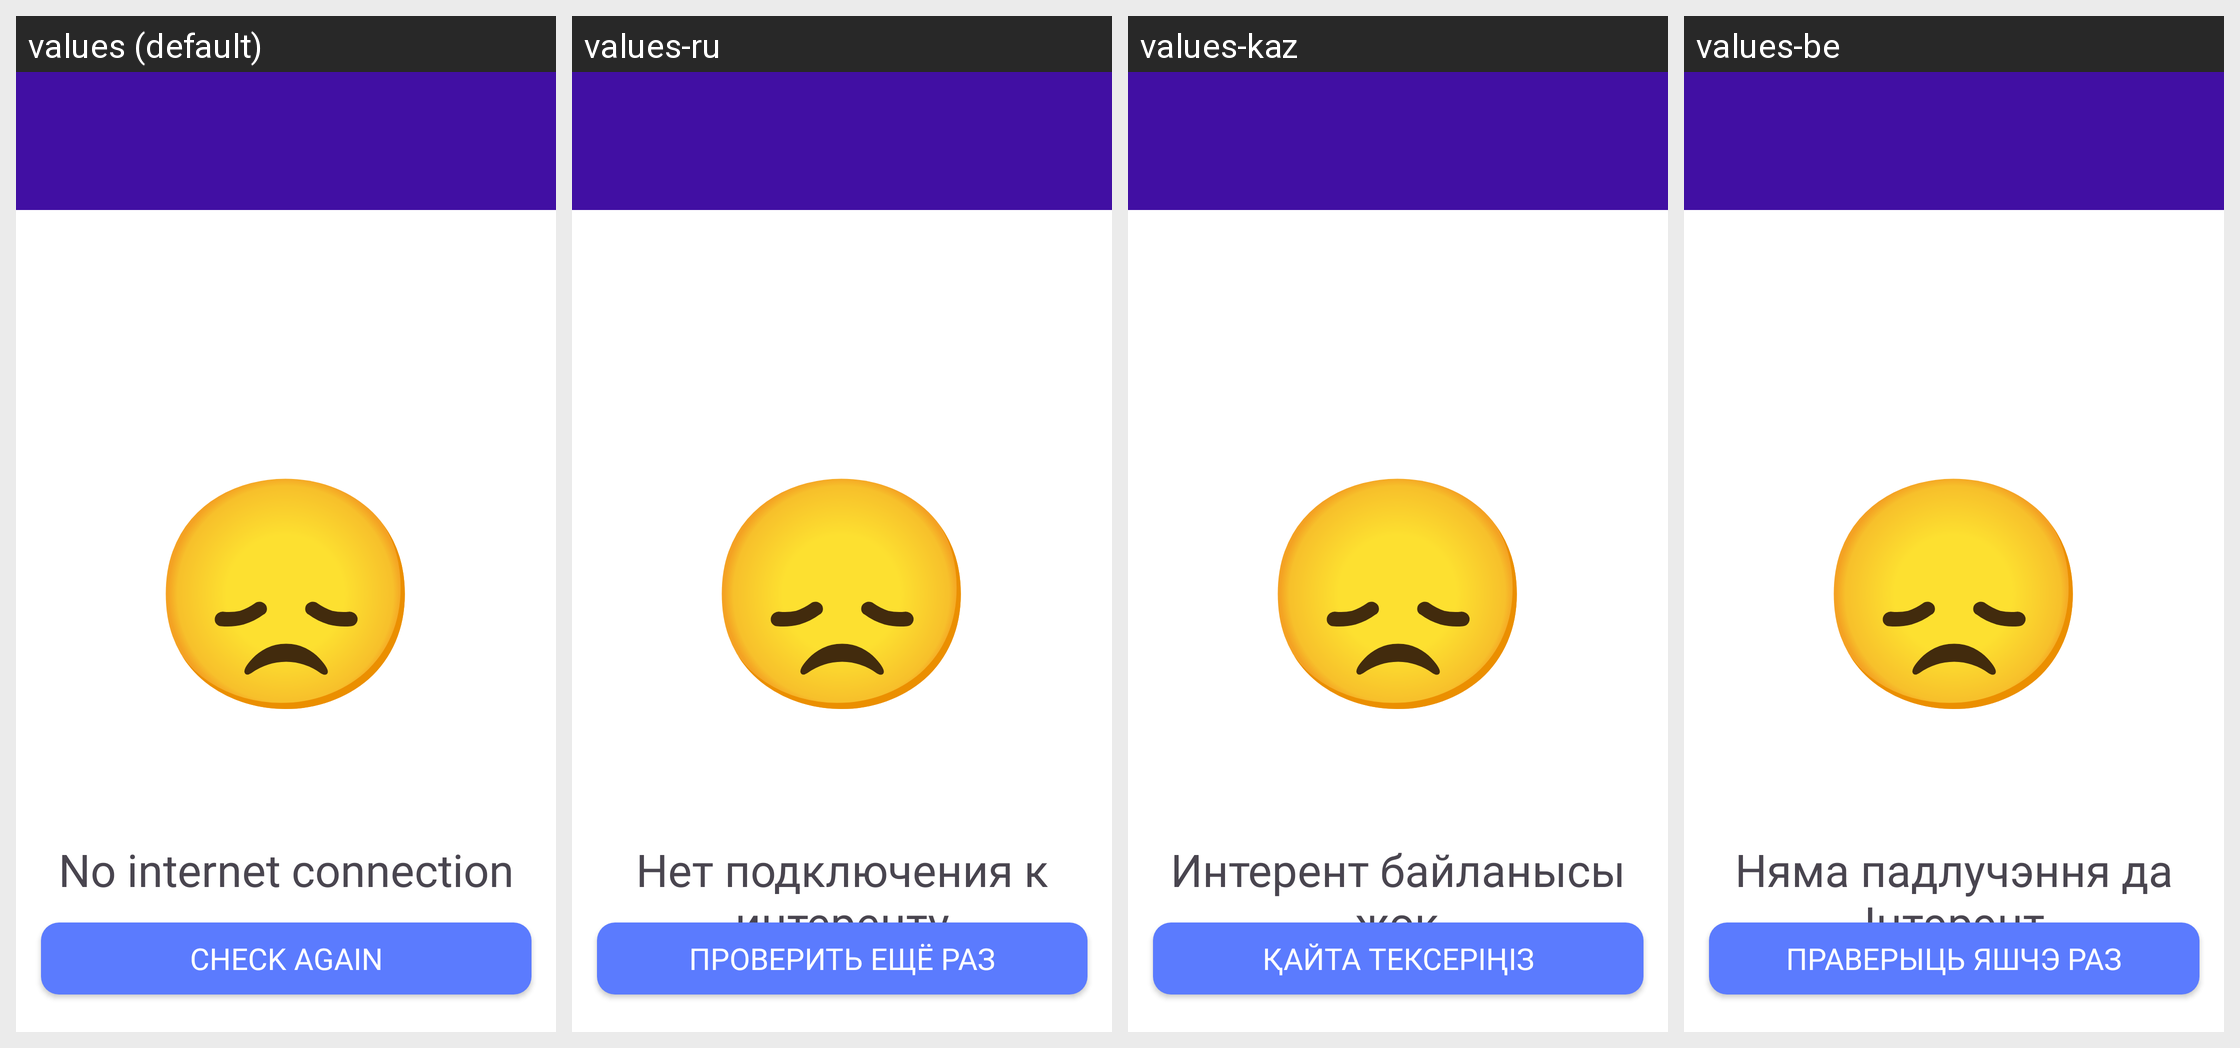

This grid shows one Android layout under several languages. Give, for every string resource on the screen, its name, the default text and each shown locale's text.
Android screen res/layout/act_no_connection.xml rendered under 4 locales, left to right: values (default), values-ru, values-kaz, values-be. Device: Nexus 5 (rendered at 1080×1920; each locale shown at half size, 540×960, under a caption strip naming it); theme Theme.LanguageApp.
Other locales in the repository, not shown: values-zh.
Strings drawn on this screen, with the default value and each locale's value (text and hints the layout hard-codes, and strings that could not be matched under every locale, appear in the picture but are not listed):

sad_smile
  values: 😞
  values-ru: 😞  [not translated; the default value is used]
  values-kaz: 😞  [not translated; the default value is used]
  values-be: 😞  [not translated; the default value is used]

no_connection
  values: No internet connection
  values-ru: Нет подключения к интеренту
  values-kaz: Интерент байланысы жоқ
  values-be: Няма падлучэння да Інтэрэнт

check_connection
  values: Check again
  values-ru: Проверить ещё раз
  values-kaz: Қайта тексеріңіз
  values-be: Праверыць яшчэ раз
